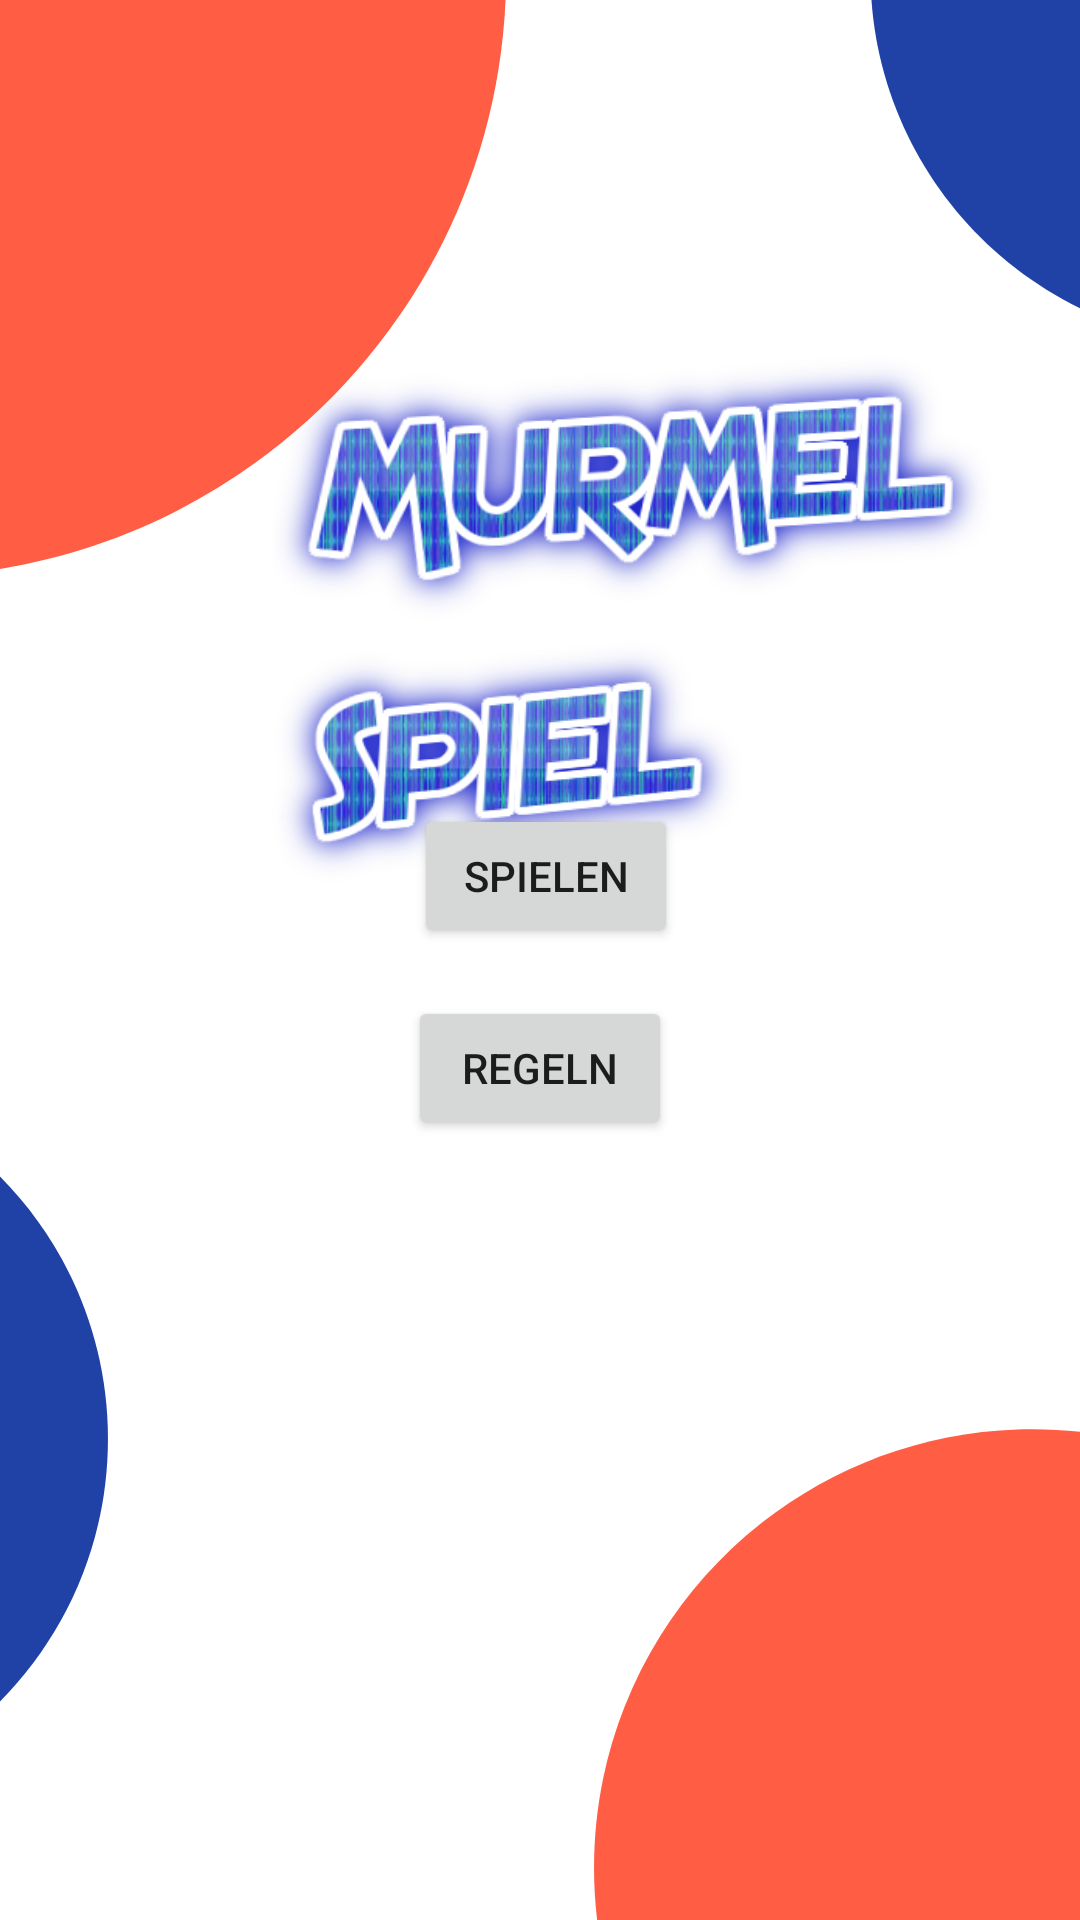

Here is an Android app screen rendered from its layout file. Give the layout XML and the strings, colors and styles it references.
<!-- AndroidManifest.xml: application theme Theme.Design.Light.NoActionBar -->
<!-- res/layout/activity_main.xml -->
<?xml version="1.0" encoding="utf-8"?>
<androidx.constraintlayout.widget.ConstraintLayout xmlns:android="http://schemas.android.com/apk/res/android"
    xmlns:app="http://schemas.android.com/apk/res-auto"
    xmlns:tools="http://schemas.android.com/tools"
    android:layout_width="match_parent"
    android:layout_height="match_parent"
    tools:context=".MainActivity"
    android:background="@drawable/hintergrund"
    >

    <Button
        android:id="@+id/buttonSpielen"
        android:layout_width="wrap_content"
        android:layout_height="wrap_content"
        android:layout_marginBottom="324dp"
        android:text="@string/buttonSpielen"
        android:textColorHighlight="#FFFFFF"
        app:layout_constraintBottom_toBottomOf="parent"
        app:layout_constraintEnd_toEndOf="parent"
        app:layout_constraintHorizontal_bias="0.507"
        app:layout_constraintStart_toStartOf="parent" />

    <Button
        android:id="@+id/buttonRegeln"
        android:layout_width="wrap_content"
        android:layout_height="wrap_content"
        android:layout_marginBottom="260dp"
        android:text="@string/buttonRegeln"
        app:layout_constraintBottom_toBottomOf="parent"
        app:layout_constraintEnd_toEndOf="parent"
        app:layout_constraintStart_toStartOf="parent" />

    <Button
        android:id="@+id/buttonBot"
        android:layout_width="wrap_content"
        android:layout_height="wrap_content"
        android:layout_marginBottom="260dp"
        android:text="Bot"
        android:visibility="invisible"
        app:layout_constraintBottom_toBottomOf="parent"
        app:layout_constraintEnd_toEndOf="parent"
        app:layout_constraintStart_toStartOf="parent" />

    <Button
        android:id="@+id/buttonLokal"
        android:layout_width="wrap_content"
        android:layout_height="wrap_content"
        android:layout_marginBottom="324dp"
        android:text="lokal"
        android:visibility="invisible"
        app:layout_constraintBottom_toBottomOf="parent"
        app:layout_constraintEnd_toEndOf="parent"
        app:layout_constraintStart_toStartOf="parent" />

    <EditText
        android:id="@+id/inputName1"
        android:layout_width="wrap_content"
        android:layout_height="wrap_content"
        android:ems="10"
        android:hint="Spieler 1"
        android:inputType="textPersonName"
        android:visibility="invisible"
        app:layout_constraintBottom_toBottomOf="parent"
        app:layout_constraintEnd_toEndOf="parent"
        app:layout_constraintHorizontal_bias="0.497"
        app:layout_constraintStart_toStartOf="parent"
        app:layout_constraintTop_toTopOf="parent"
        app:layout_constraintVertical_bias="0.523" />

    <EditText

        android:id="@+id/inputName2"
        android:layout_width="wrap_content"
        android:layout_height="wrap_content"
        android:ems="10"
        android:hint="Spieler 2"
        android:inputType="textPersonName"
        android:visibility="invisible"
        app:layout_constraintBottom_toBottomOf="parent"
        app:layout_constraintEnd_toEndOf="parent"
        app:layout_constraintHorizontal_bias="0.497"
        app:layout_constraintStart_toStartOf="parent"
        app:layout_constraintTop_toTopOf="parent"
        app:layout_constraintVertical_bias="0.65" />

    <Button
        android:id="@+id/buttonOKname"
        android:layout_width="wrap_content"
        android:layout_height="wrap_content"
        android:text="Bestätigen"
        android:visibility="invisible"
        app:layout_constraintBottom_toBottomOf="parent"
        app:layout_constraintEnd_toEndOf="parent"
        app:layout_constraintStart_toStartOf="parent"
        app:layout_constraintTop_toTopOf="parent"
        app:layout_constraintVertical_bias="0.774" />


</androidx.constraintlayout.widget.ConstraintLayout>
<!-- resources referenced by this layout -->
<resources>
  <!-- drawable hintergrund: png bitmap (drawable-v24, 285559 bytes) -->
  <string name="buttonRegeln">Regeln</string>
  <string name="buttonSpielen">Spielen</string>
</resources>
